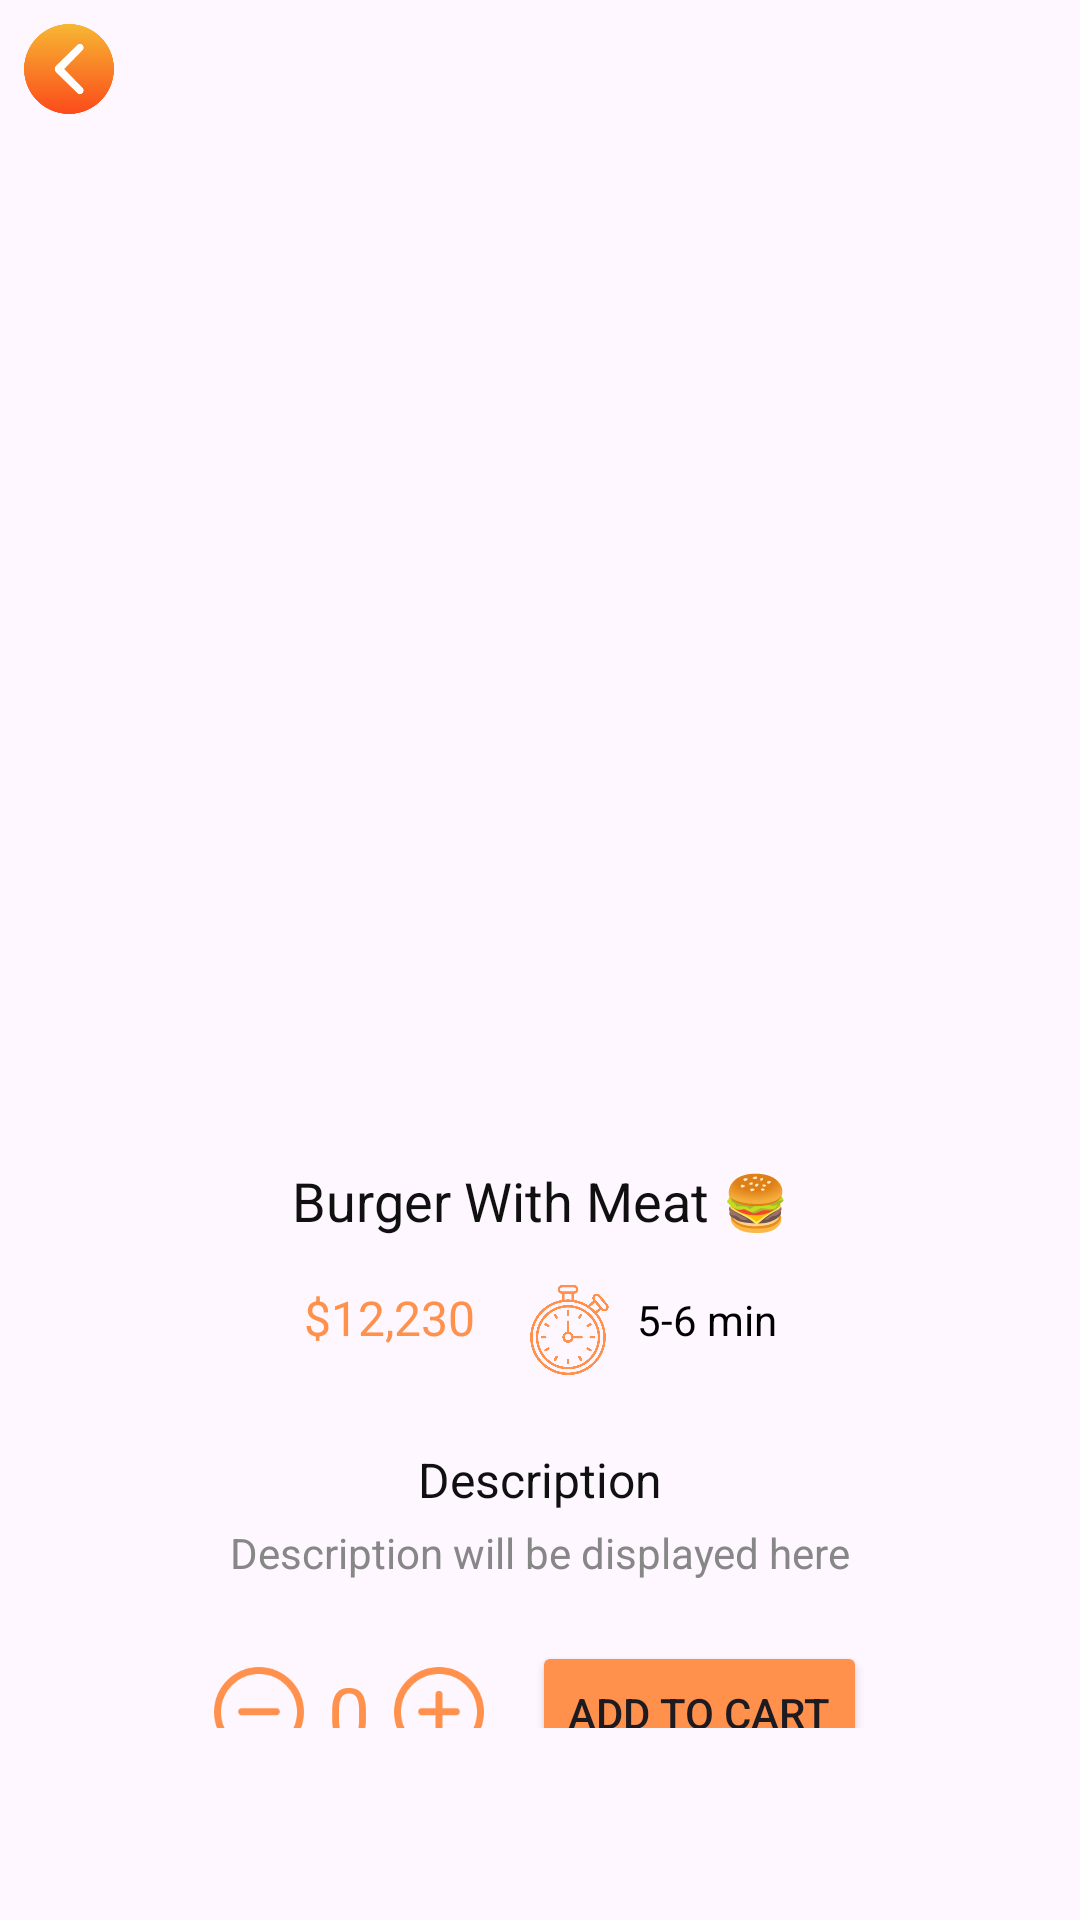

Produce the Android XML layout that renders to this screen, including the resource entries it uses.
<!-- AndroidManifest.xml: application theme Theme.SkipQ -->
<!-- res/layout/menu_item_info.xml -->
<?xml version="1.0" encoding="utf-8"?>
<androidx.constraintlayout.widget.ConstraintLayout
    xmlns:android="http://schemas.android.com/apk/res/android"
    xmlns:app="http://schemas.android.com/apk/res-auto"
    xmlns:tools="http://schemas.android.com/tools"
    android:id="@+id/container_about_this_menu_v"
    android:layout_width="match_parent"
    android:layout_height="match_parent"
    android:paddingBottom="?attr/actionBarSize">

    <ImageView
        android:id="@+id/background_image"
        android:layout_width="0dp"
        android:layout_height="0dp"
        android:scaleType="centerCrop"
        android:src="@drawable/background4"
        app:layout_constraintTop_toTopOf="parent"
        app:layout_constraintBottom_toBottomOf="parent"
        app:layout_constraintStart_toStartOf="parent"
        app:layout_constraintEnd_toEndOf="parent" />

    <ImageView
        android:id="@+id/backBtn"
        android:layout_width="30dp"
        android:layout_height="30dp"
        android:layout_margin="8dp"
        android:scaleType="centerInside"
        android:src="@drawable/back_btn"
        app:layout_constraintTop_toTopOf="parent"
        app:layout_constraintStart_toStartOf="parent" />

    <ImageView
        android:id="@+id/image_image"
        android:layout_width="0dp"
        android:layout_height="0dp"
        android:layout_marginTop="48dp"
        app:layout_constraintTop_toTopOf="parent"
        app:layout_constraintStart_toStartOf="parent"
        app:layout_constraintEnd_toEndOf="parent"
        app:layout_constraintDimensionRatio="1:1"
        app:layout_constraintWidth_percent="0.9" />

    Collections.sort(list, (o1, o2) -> o2.compareTo(o1));
    <TextView
        android:id="@+id/Menu_Item_Name"
        android:layout_width="wrap_content"
        android:layout_height="wrap_content"
        android:layout_marginTop="16dp"
        android:text="Burger With Meat 🍔"
        android:textColor="#FF101010"
        android:textSize="18sp"
        app:layout_constraintTop_toBottomOf="@id/image_image"
        app:layout_constraintStart_toStartOf="parent"
        app:layout_constraintEnd_toEndOf="parent" />

    <LinearLayout
        android:id="@+id/linearLayout9"
        android:layout_width="wrap_content"
        android:layout_height="wrap_content"
        android:orientation="horizontal"
        android:layout_marginTop="16dp"
        app:layout_constraintTop_toBottomOf="@id/Menu_Item_Name"
        app:layout_constraintStart_toStartOf="parent"
        app:layout_constraintEnd_toEndOf="parent">

        <TextView
            android:id="@+id/Menu_Item_Price"
            android:layout_width="wrap_content"
            android:layout_height="wrap_content"
            android:text="$12,230"
            android:textColor="@color/primary_color"
            android:textSize="16sp" />

        <ImageView
            android:id="@+id/image_subtract"
            android:layout_width="30dp"
            android:layout_height="30dp"
            android:layout_marginStart="16dp"
            android:scaleType="centerInside"
            android:src="@drawable/countdown_icon"
            app:tint="@color/primary_color" />

        <TextView
            android:id="@+id/Item_Menu_PrepTime"
            android:layout_width="wrap_content"
            android:layout_height="wrap_content"
            android:layout_marginStart="8dp"
            android:gravity="center"
            android:text="5-6 min"
            android:textColor="@color/black"
            android:textSize="14sp" />
    </LinearLayout>

    <TextView
        android:id="@+id/text_description_title"
        android:layout_width="wrap_content"
        android:layout_height="wrap_content"
        android:layout_marginTop="24dp"
        android:text="Description"
        android:textColor="#FF101010"
        android:textSize="16sp"
        app:layout_constraintTop_toBottomOf="@id/linearLayout9"
        app:layout_constraintStart_toStartOf="parent"
        app:layout_constraintEnd_toEndOf="parent" />

    <TextView
        android:id="@+id/Item_Menu_Description"
        android:layout_width="0dp"
        android:layout_height="wrap_content"
        android:layout_marginTop="4dp"
        android:layout_marginHorizontal="16dp"
        android:gravity="center"
        android:text="Description will be displayed here"
        android:textColor="#FF878787"
        android:textSize="14sp"
        android:maxLines="3"
        app:layout_constraintTop_toBottomOf="@id/text_description_title"
        app:layout_constraintStart_toStartOf="parent"
        app:layout_constraintEnd_toEndOf="parent" />

    <LinearLayout
        android:id="@+id/control_layout"
        android:layout_width="wrap_content"
        android:layout_height="wrap_content"
        android:orientation="horizontal"
        android:gravity="center_vertical"
        android:layout_marginTop="20dp"
        app:layout_constraintTop_toBottomOf="@+id/Item_Menu_Description"
        app:layout_constraintStart_toStartOf="parent"
        app:layout_constraintEnd_toEndOf="parent">

        <LinearLayout
            android:id="@+id/item_count_layout"
            android:layout_width="wrap_content"
            android:layout_height="wrap_content"
            android:orientation="horizontal"
            android:gravity="center_vertical">

            <ImageView
                android:id="@+id/ItemMinus"
                android:layout_width="30dp"
                android:layout_height="30dp"
                android:scaleType="centerInside"
                android:src="@drawable/minus"
                app:tint="@color/primary_color" />

            <TextView
                android:id="@+id/MenuItem_ItemCount"
                android:layout_width="wrap_content"
                android:layout_height="wrap_content"
                android:layout_marginHorizontal="8dp"
                android:gravity="center"
                android:text="0"
                android:textColor="@color/primary_color"
                android:textSize="25sp" />

            <ImageView
                android:id="@+id/ItemPlus"
                android:layout_width="30dp"
                android:layout_height="30dp"
                android:scaleType="centerInside"
                android:src="@drawable/plus"
                app:tint="@color/primary_color" />
        </LinearLayout>

        <Button
            android:id="@+id/addToCart"
            android:layout_width="wrap_content"
            android:layout_height="wrap_content"
            android:layout_marginStart="16dp"
            android:gravity="center"
            android:backgroundTint="@color/primary_color"
            android:text="Add to cart" />
    </LinearLayout>
</androidx.constraintlayout.widget.ConstraintLayout>
<!-- resources referenced by this layout -->
<resources>
  <color name="black">#FF000000</color>
  <color name="primary_color">#ff914d</color>
  <!-- drawable back_btn: png bitmap (drawable, 7795 bytes) -->
  <!-- drawable countdown_icon: png bitmap (drawable, 28594 bytes) -->
  <!-- drawable minus: png bitmap (drawable, 2730 bytes) -->
  <!-- drawable plus: png bitmap (drawable, 3030 bytes) -->
  <style name="Theme.SkipQ" parent="Base.Theme.SkipQ" />
  <style name="Base.Theme.SkipQ" parent="Theme.Material3.DayNight.NoActionBar">
          <item name="colorPrimary">@color/primary_color</item>
          <item name="colorPrimaryVariant">@color/primary_color</item>
          <item name="colorSecondary">@color/secondary_color</item>
          <item name="colorSecondaryVariant">@color/secondary_color</item>
          <item name="android:statusBarColor">@color/primary_color</item>
      </style>
  <color name="secondary_color">#003153</color>
</resources>
